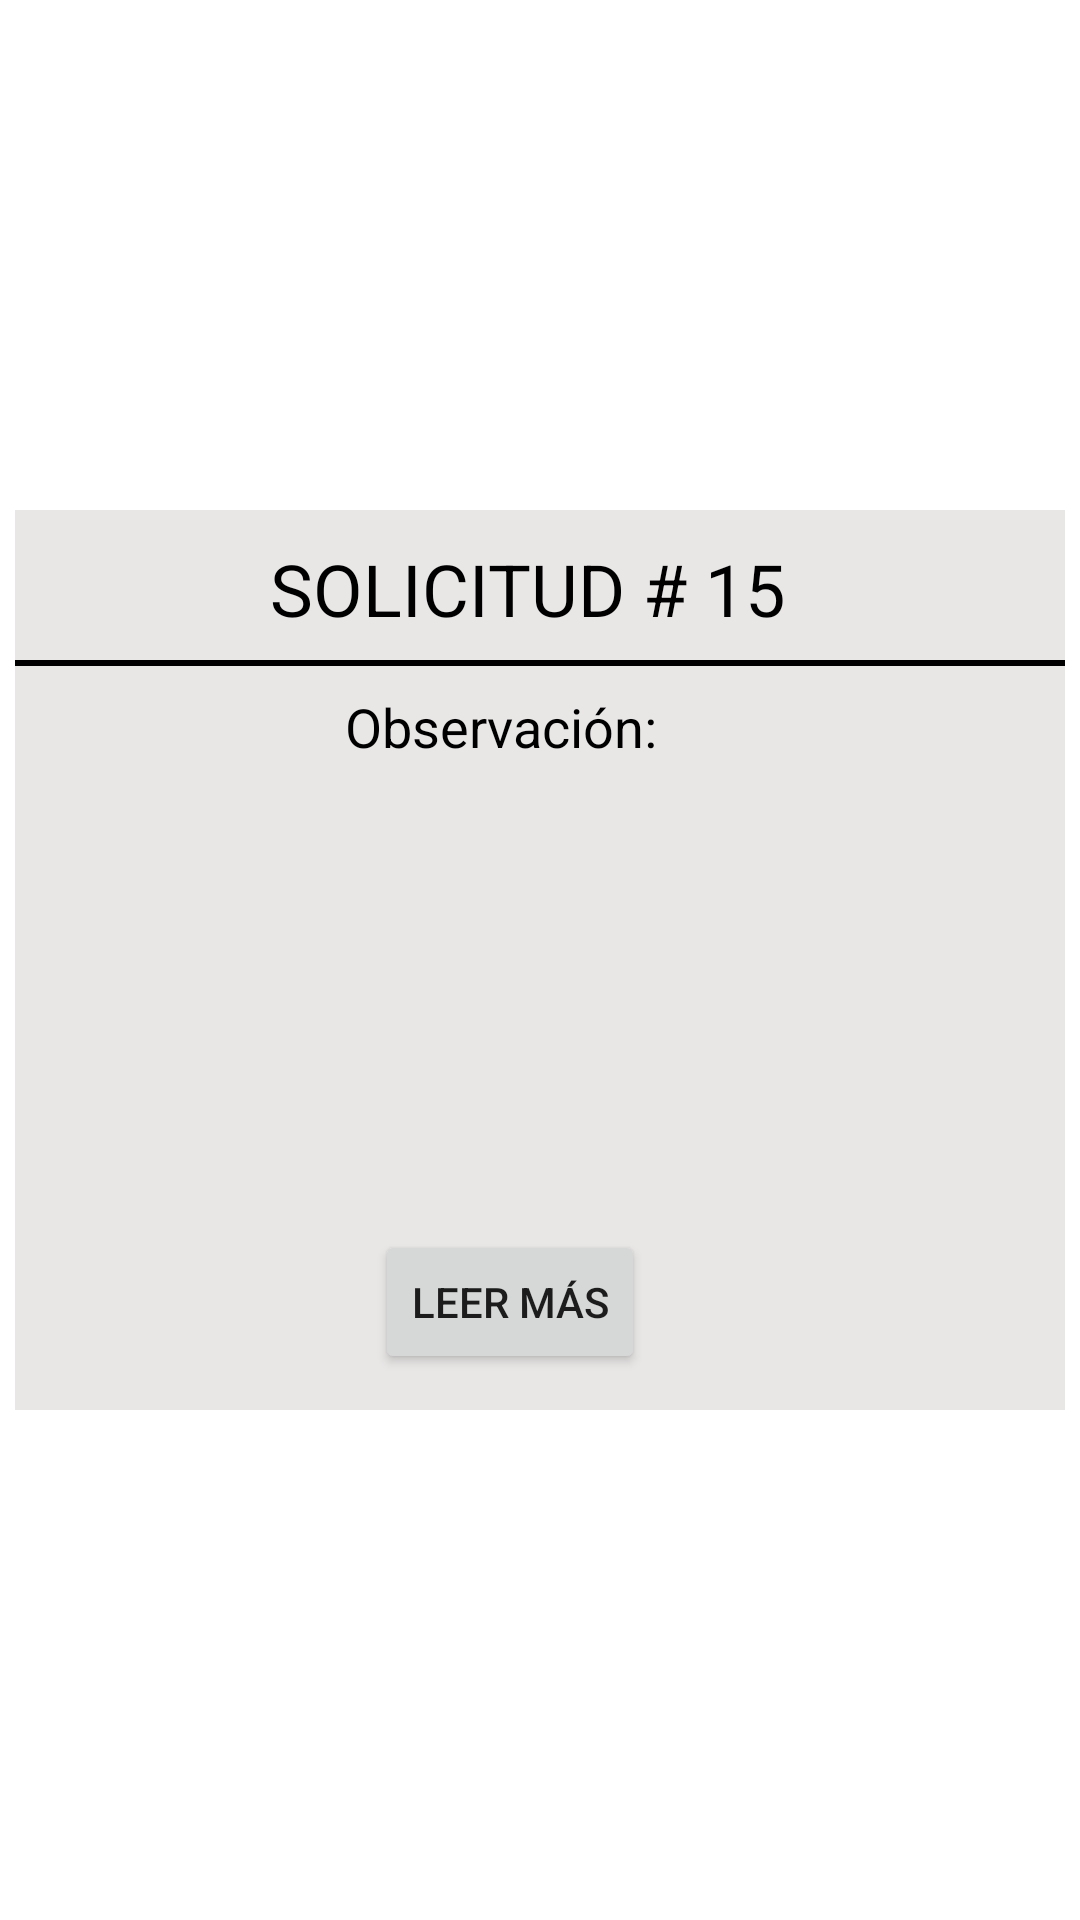

This screen was rendered from an Android layout file. Write that file and the resources it references.
<!-- AndroidManifest.xml: application theme Theme.Saget -->
<!-- res/layout/message_request_usuario.xml -->
<?xml version="1.0" encoding="utf-8"?>
<RelativeLayout xmlns:android="http://schemas.android.com/apk/res/android"
    android:layout_width="match_parent"
    android:gravity="center"
    android:layout_height="match_parent">

    <RelativeLayout
        android:id="@+id/idlinear"
        android:layout_width="350dp"
        android:layout_height="300dp"
        android:background="@color/kindofgris"
        android:gravity="center_horizontal">

        <TextView
            android:id="@+id/namesolicitudmessage"
            android:layout_width="wrap_content"
            android:layout_height="wrap_content"
            android:layout_alignParentStart="true"
            android:layout_alignParentEnd="true"
            android:layout_marginStart="85dp"
            android:layout_marginTop="10dp"
            android:layout_marginEnd="46dp"
            android:text="SOLICITUD # 15"
            android:textColor="@color/black"
            android:textSize="24sp"></TextView>

        <View
            android:id="@+id/lineahorizontal"
            android:layout_width="match_parent"
            android:layout_height="2dp"
            android:layout_marginTop="50dp"
            android:background="#000000" />

        <TextView
            android:id="@+id/nameobsmessage"
            android:layout_width="wrap_content"
            android:layout_height="wrap_content"
            android:layout_alignParentStart="true"
            android:layout_alignParentEnd="true"
            android:layout_marginStart="110dp"
            android:layout_marginTop="60dp"
            android:layout_marginEnd="90dp"
            android:text="Observación:"
            android:textColor="@color/black"
            android:textSize="18sp"></TextView>

        <TextView
            android:id="@+id/obs"
            android:layout_width="254dp"
            android:layout_height="129dp"
            android:layout_alignParentStart="true"
            android:layout_alignParentEnd="true"
            android:layout_marginStart="14dp"
            android:layout_marginTop="100dp"
            android:gravity="center"
            android:layout_marginEnd="14dp"
            android:textColor="@color/black"
            android:textSize="18sp"></TextView>

        <Button
            android:id="@+id/buttonObservacion"
            android:layout_width="wrap_content"
            android:layout_height="wrap_content"
            android:layout_marginStart="120dp"
            android:layout_marginTop="240dp"
            android:layout_marginEnd="90dp"
            android:text="Leer más">

        </Button>

    </RelativeLayout>


</RelativeLayout>
<!-- resources referenced by this layout -->
<resources>
  <color name="black">#FF000000</color>
  <color name="kindofgris">#E9E6E6</color>
  <style name="Theme.Saget" parent="Theme.MaterialComponents.DayNight.DarkActionBar">
          
          <item name="colorPrimary">@color/purple_500</item>
          <item name="colorPrimaryVariant">@color/purple_700</item>
          <item name="colorOnPrimary">@color/white</item>
          
          <item name="colorSecondary">@color/teal_200</item>
          <item name="colorSecondaryVariant">@color/teal_700</item>
          <item name="colorOnSecondary">@color/black</item>
          
          <item name="android:statusBarColor" tools:targetApi="l">?attr/colorPrimaryVariant</item>
          
      </style>
  <color name="purple_500">#FF6200EE</color>
  <color name="purple_700">#FF3700B3</color>
  <color name="white">#FFFFFFFF</color>
  <color name="teal_200">#FF03DAC5</color>
  <color name="teal_700">#FF018786</color>
</resources>
